4-way image classification set "Parametros" from GitHub (DanaSono-Dev/SRAI_ML); label vocabulary: TYLCV, foliar mold, train sanas, train tizon temprano.

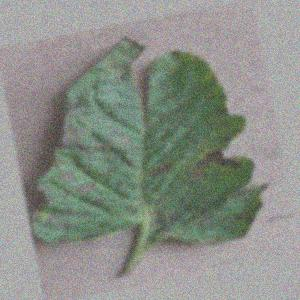
Label: train tizon temprano

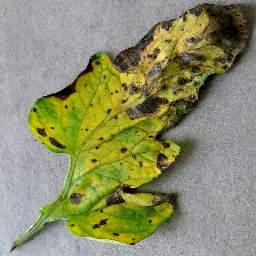
Label: train tizon temprano

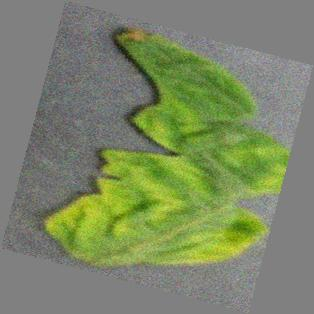
Label: TYLCV

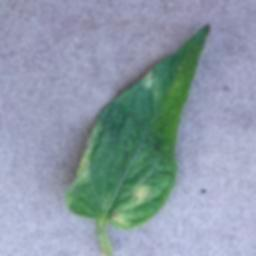
Label: foliar mold

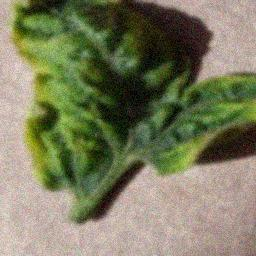
Label: TYLCV

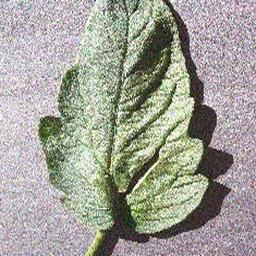
Label: train sanas
